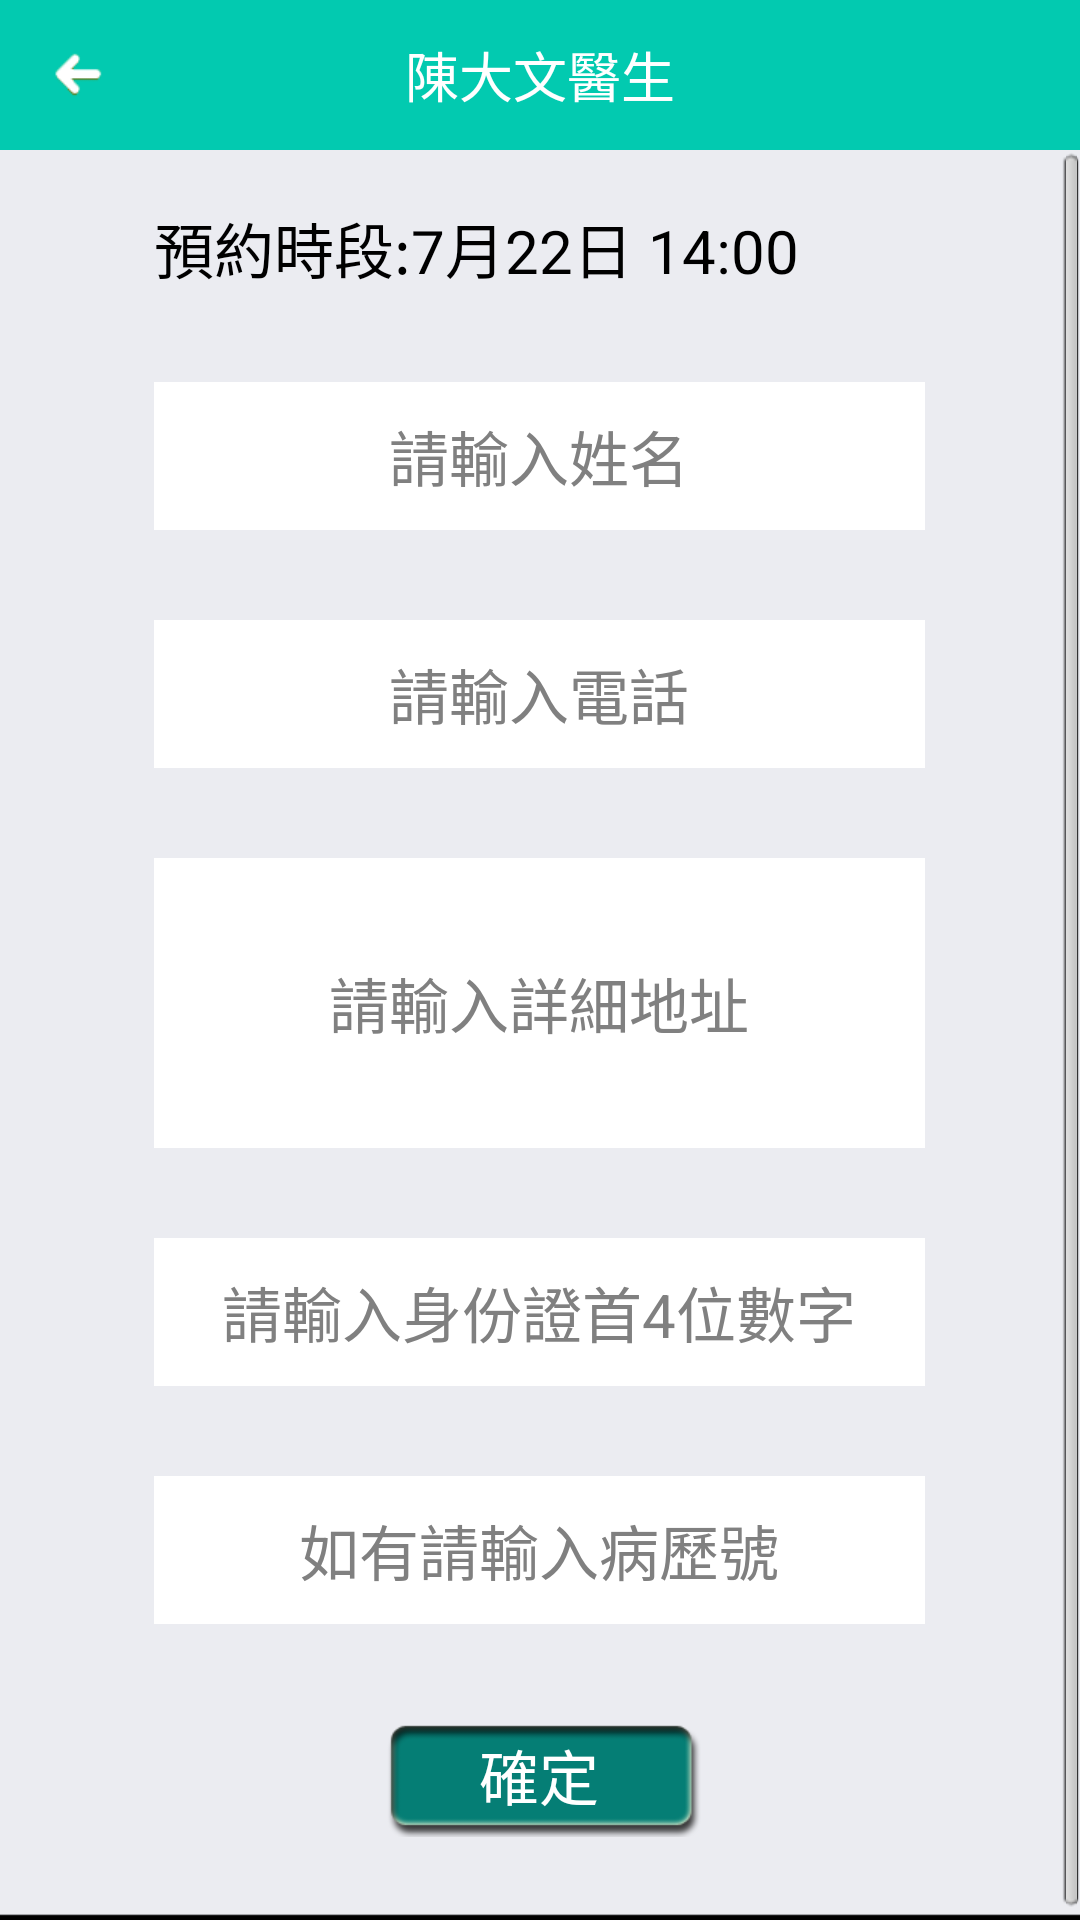

Reconstruct the res/layout file that produces this screen, plus the resources it refers to.
<!-- AndroidManifest.xml: application theme activityTheme -->
<!-- res/layout/chotimedetail.xml -->
<LinearLayout xmlns:android="http://schemas.android.com/apk/res/android"
    xmlns:tools="http://schemas.android.com/tools"
    android:layout_width="match_parent"
    android:background="@drawable/background1"
    android:layout_height="match_parent"
   android:orientation="vertical">

    
                                    
    <RelativeLayout 
        android:layout_width="fill_parent"
        android:layout_height="wrap_content"
        android:background="@drawable/b2"
        >
     <RelativeLayout 
         android:layout_width="50dp"
         android:id="@+id/mRlre1"
         android:layout_height="50dp"
         android:layout_centerVertical="true"
         >
         <ImageView 
             android:layout_width="wrap_content"
             android:layout_height="wrap_content"
             android:src="@drawable/top_left"
            android:layout_centerInParent="true"
             />
     </RelativeLayout>
        <TextView 
            android:text="@string/Itext8"
            android:layout_width="wrap_content"
            android:layout_height="wrap_content"
            android:textColor="@color/white"
            android:layout_centerInParent="true"
            android:textSize="18sp"
            />
</RelativeLayout>

    
      
   
          <ScrollView 
                android:layout_width="fill_parent"
        android:layout_height="fill_parent"
        android:fillViewport="true"
        
        >
        <LinearLayout 
            android:layout_width="fill_parent"
            android:layout_height="fill_parent"
            android:orientation="horizontal"
            >
          <View 
              android:layout_width="0dp"
              android:layout_weight="1"
              android:layout_height="1dp"
              />  
              <LinearLayout 
                  android:layout_width="0dp"
                  android:layout_weight="5"
                  android:layout_height="wrap_content"
                  android:orientation="vertical"
                  >
                  <TextView 
                      android:layout_width="fill_parent"
                      android:text="@string/Itext10"
                      android:layout_marginTop="18dp"
                      android:layout_height="wrap_content"
                      android:textColor="@color/black"
                      android:textSize="20sp"
                      />
                  <EditText 
                    android:background="@drawable/et2"
                    android:layout_width="fill_parent"
                    android:layout_height="wrap_content"
                    android:hint="@string/Itext11"
                    android:layout_marginTop="30dp"
                                          android:textColor="@color/black"
                      android:textSize="20sp"
                    android:gravity="center"
                    android:padding="10dp"
                      />
                  <EditText 
                    android:background="@drawable/et2"
                    android:layout_width="fill_parent"
                    android:layout_height="wrap_content"
                    android:hint="@string/Itext12"
                    android:layout_marginTop="30dp"
                      android:textColor="@color/black"
                      android:textSize="20sp"
                    android:gravity="center"
                    android:phoneNumber="true"
                    android:padding="10dp"
                      />
                                    <EditText 
                    android:background="@drawable/et2"
                    android:layout_width="fill_parent"
                    android:layout_height="wrap_content"
                    android:hint="@string/Itext13"
                    android:lines="3"
                    android:layout_marginTop="30dp"
                                          android:textColor="@color/black"
                      android:textSize="20sp"
                    android:gravity="center"
                    android:padding="10dp"
                      />

                 
                <EditText 
                    android:background="@drawable/et2"
                    android:layout_width="fill_parent"
                    android:layout_height="wrap_content"
                    android:hint="@string/Itext12a"
                    android:layout_marginTop="30dp"
                      android:textColor="@color/black"
                      android:textSize="20sp"
                    android:gravity="center"
                    android:phoneNumber="true"
                    android:padding="10dp"
                      />
                 <EditText 
                    android:background="@drawable/et2"
                    android:layout_width="fill_parent"
                    android:layout_height="wrap_content"
                    android:hint="@string/Itext12b"
                    android:layout_marginTop="30dp"
                      android:textColor="@color/black"
                      android:textSize="20sp"
                    android:gravity="center"
                    android:phoneNumber="true"
                    android:padding="10dp"
                      />
                 <RelativeLayout 
                                 android:layout_width="fill_parent"
            android:layout_height="wrap_content"
                                  android:layout_marginTop="30dp"
                     
                     >
                         <Button 
            android:id="@+id/mBtNext"
            android:layout_width="wrap_content"
            android:layout_height="wrap_content"
            android:text="@string/Itext12c"
            android:gravity="center"
            android:layout_centerInParent="true"
            android:textSize="20sp"
            android:padding="5dp"
            android:textColor="@color/white"
            android:background="@drawable/button_next"
            />
                 </RelativeLayout>
                 <View 
                                                      android:layout_width="fill_parent"
            android:layout_height="1dp"
                                  android:layout_marginTop="30dp"
                     
                     />
                 </LinearLayout>
          <View 
              android:layout_width="0dp"
              android:layout_weight="1"
              android:layout_height="1dp"
              />  
          </LinearLayout>
        
        </ScrollView>
</LinearLayout>
<!-- resources referenced by this layout -->
<resources>
  <color name="black">#000000</color>
  <color name="white">#FFFFFF</color>
  <!-- drawable b2: png bitmap (drawable-xhdpi, 3116 bytes) -->
  <!-- drawable background1: png bitmap (drawable-xhdpi, 7121 bytes) -->
  <!-- drawable button_next: png bitmap (drawable-xhdpi, 4946 bytes) -->
  <!-- drawable et2 (drawable) -->
  <?xml version="1.0" encoding="utf-8"?>
  <layer-list
    xmlns:android="http://schemas.android.com/apk/res/android">
      <item>
          <shape android:shape="rectangle">
              <solid android:color="@color/white" />
          </shape>
      </item>
      <item android:left="2.0px" android:top="2.0px" android:right="2.0px" android:bottom="2.0px">
          <shape>
              <gradient android:startColor="@color/white" android:endColor="@color/white" android:angle="90.0" android:type="linear" android:centerX="0.5" android:centerY="0.5" />
          </shape>
      </item>
  </layer-list>
  <!-- drawable top_left: png bitmap (drawable-xhdpi, 3602 bytes) -->
  <string name="Itext10">預約時段:7月22日 14:00</string>
  <string name="Itext11">請輸入姓名</string>
  <string name="Itext12">請輸入電話</string>
  <string name="Itext12a">請輸入身份證首4位數字</string>
  <string name="Itext12b">如有請輸入病歷號</string>
  <string name="Itext12c">確定</string>
  <string name="Itext13">請輸入詳細地址</string>
  <string name="Itext8">陳大文醫生</string>
  <style name="activityTheme" parent="@android:style/Theme">         
   <item name="android:windowIsTranslucent">true</item>     
   </style>
</resources>
